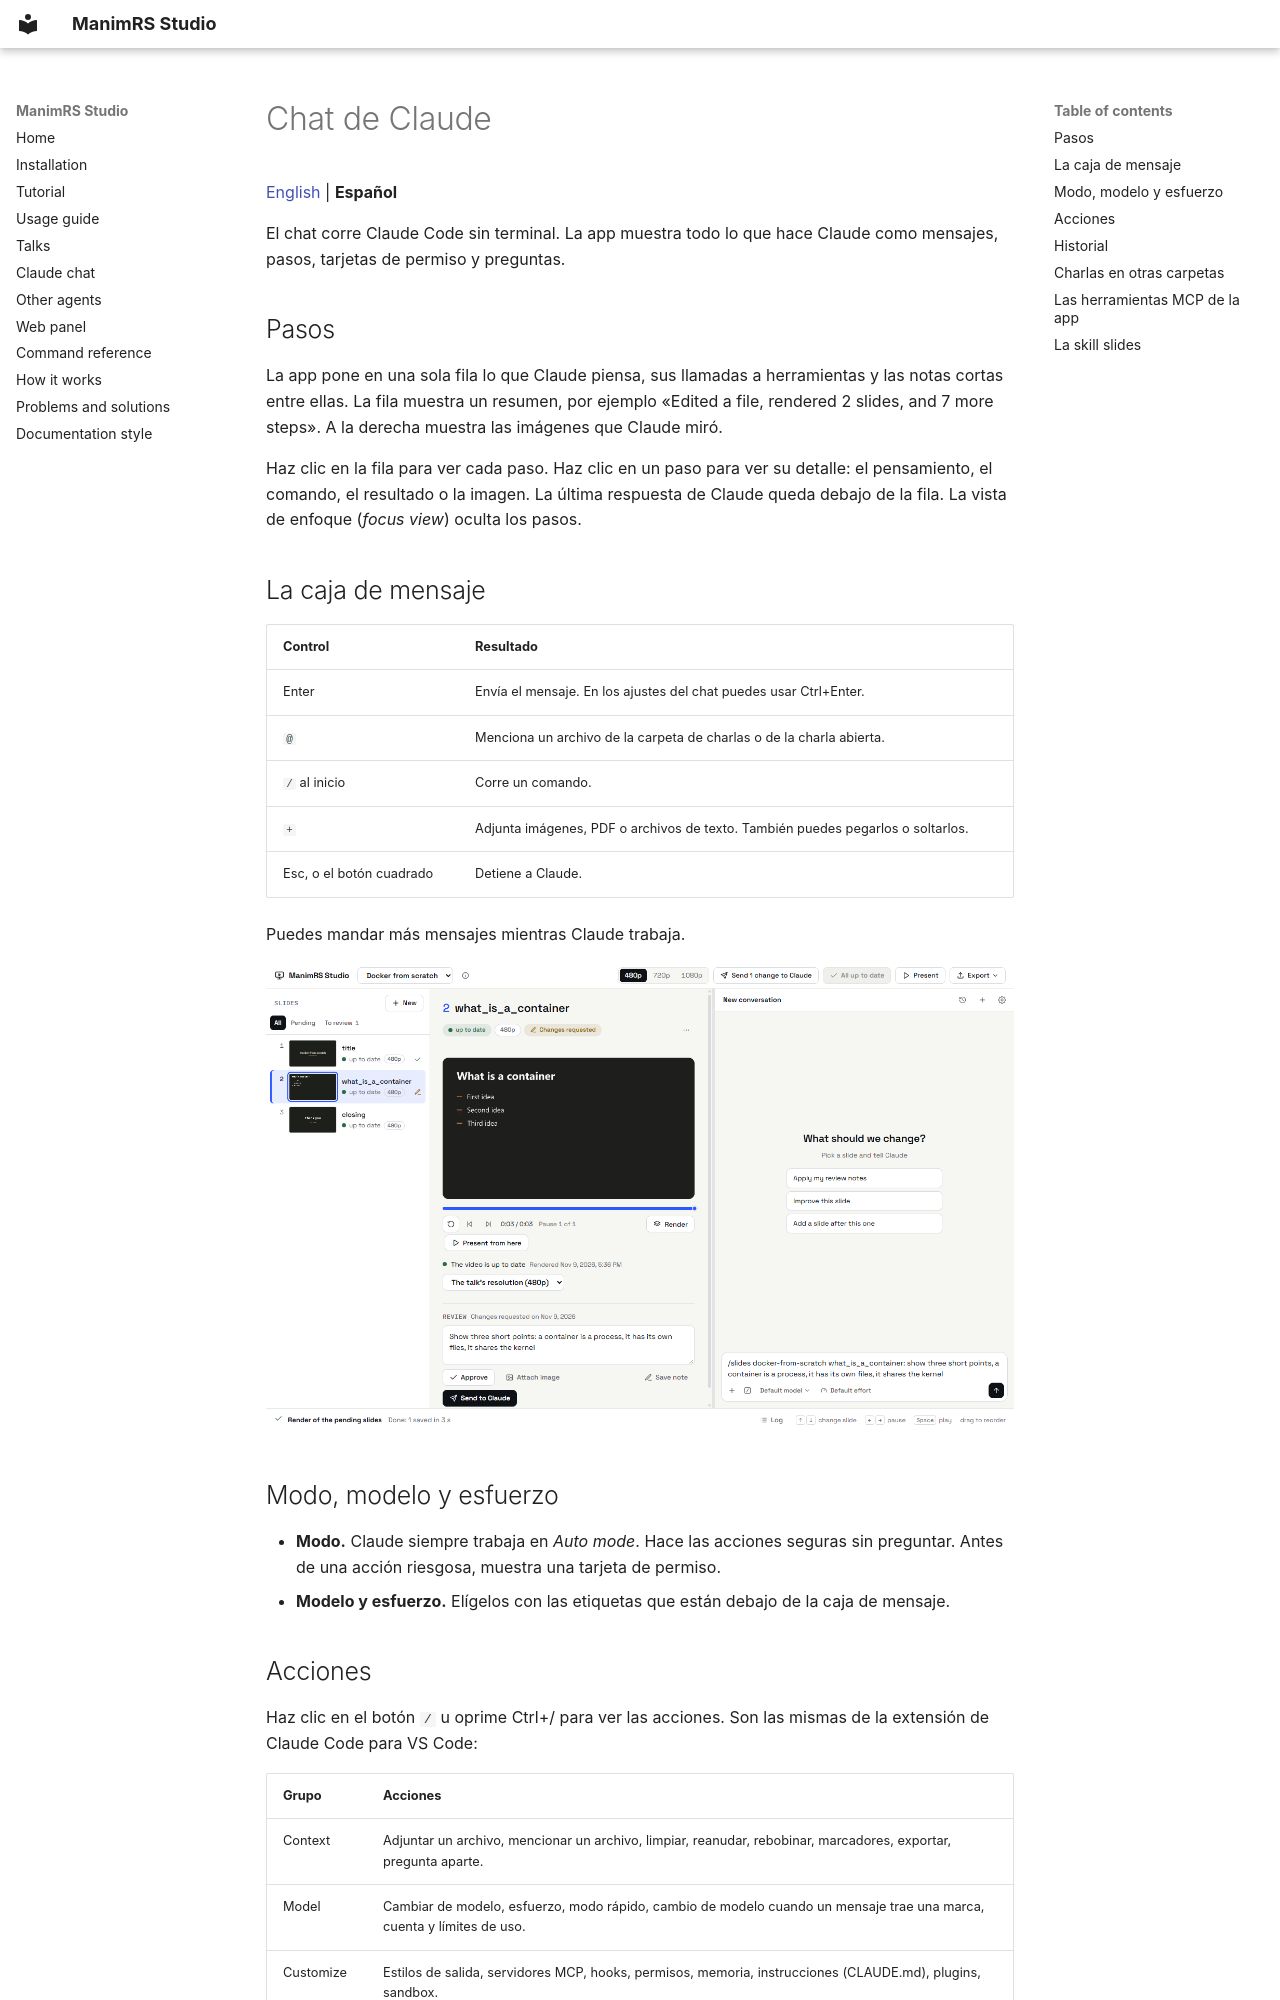

repository: JeroHoyos/manimrs-studio · page: es/claude-chat/index.html · generator: mkdocs

# Chat de Claude

[English](../claude-chat.md) | **Español**

El chat corre Claude Code sin terminal. La app muestra todo lo que hace Claude como mensajes,
pasos, tarjetas de permiso y preguntas.

## Pasos

La app pone en una sola fila lo que Claude piensa, sus llamadas a herramientas y las notas cortas
entre ellas. La fila muestra un resumen, por ejemplo «Edited a file, rendered 2 slides, and 7 more
steps». A la derecha muestra las imágenes que Claude miró.

Haz clic en la fila para ver cada paso. Haz clic en un paso para ver su detalle: el pensamiento, el
comando, el resultado o la imagen. La última respuesta de Claude queda debajo de la fila. La vista
de enfoque (*focus view*) oculta los pasos.

## La caja de mensaje

| Control | Resultado |
| --- | --- |
| Enter | Envía el mensaje. En los ajustes del chat puedes usar Ctrl+Enter. |
| `@` | Menciona un archivo de la carpeta de charlas o de la charla abierta. |
| `/` al inicio | Corre un comando. |
| `+` | Adjunta imágenes, PDF o archivos de texto. También puedes pegarlos o soltarlos. |
| Esc, o el botón cuadrado | Detiene a Claude. |

Puedes mandar más mensajes mientras Claude trabaja.

![Una petición para Claude en la caja de mensaje, debajo de las tres peticiones sugeridas](../images/chat.png)

## Modo, modelo y esfuerzo

- **Modo.** Claude siempre trabaja en *Auto mode*. Hace las acciones seguras sin preguntar. Antes
  de una acción riesgosa, muestra una tarjeta de permiso.
- **Modelo y esfuerzo.** Elígelos con las etiquetas que están debajo de la caja de mensaje.
